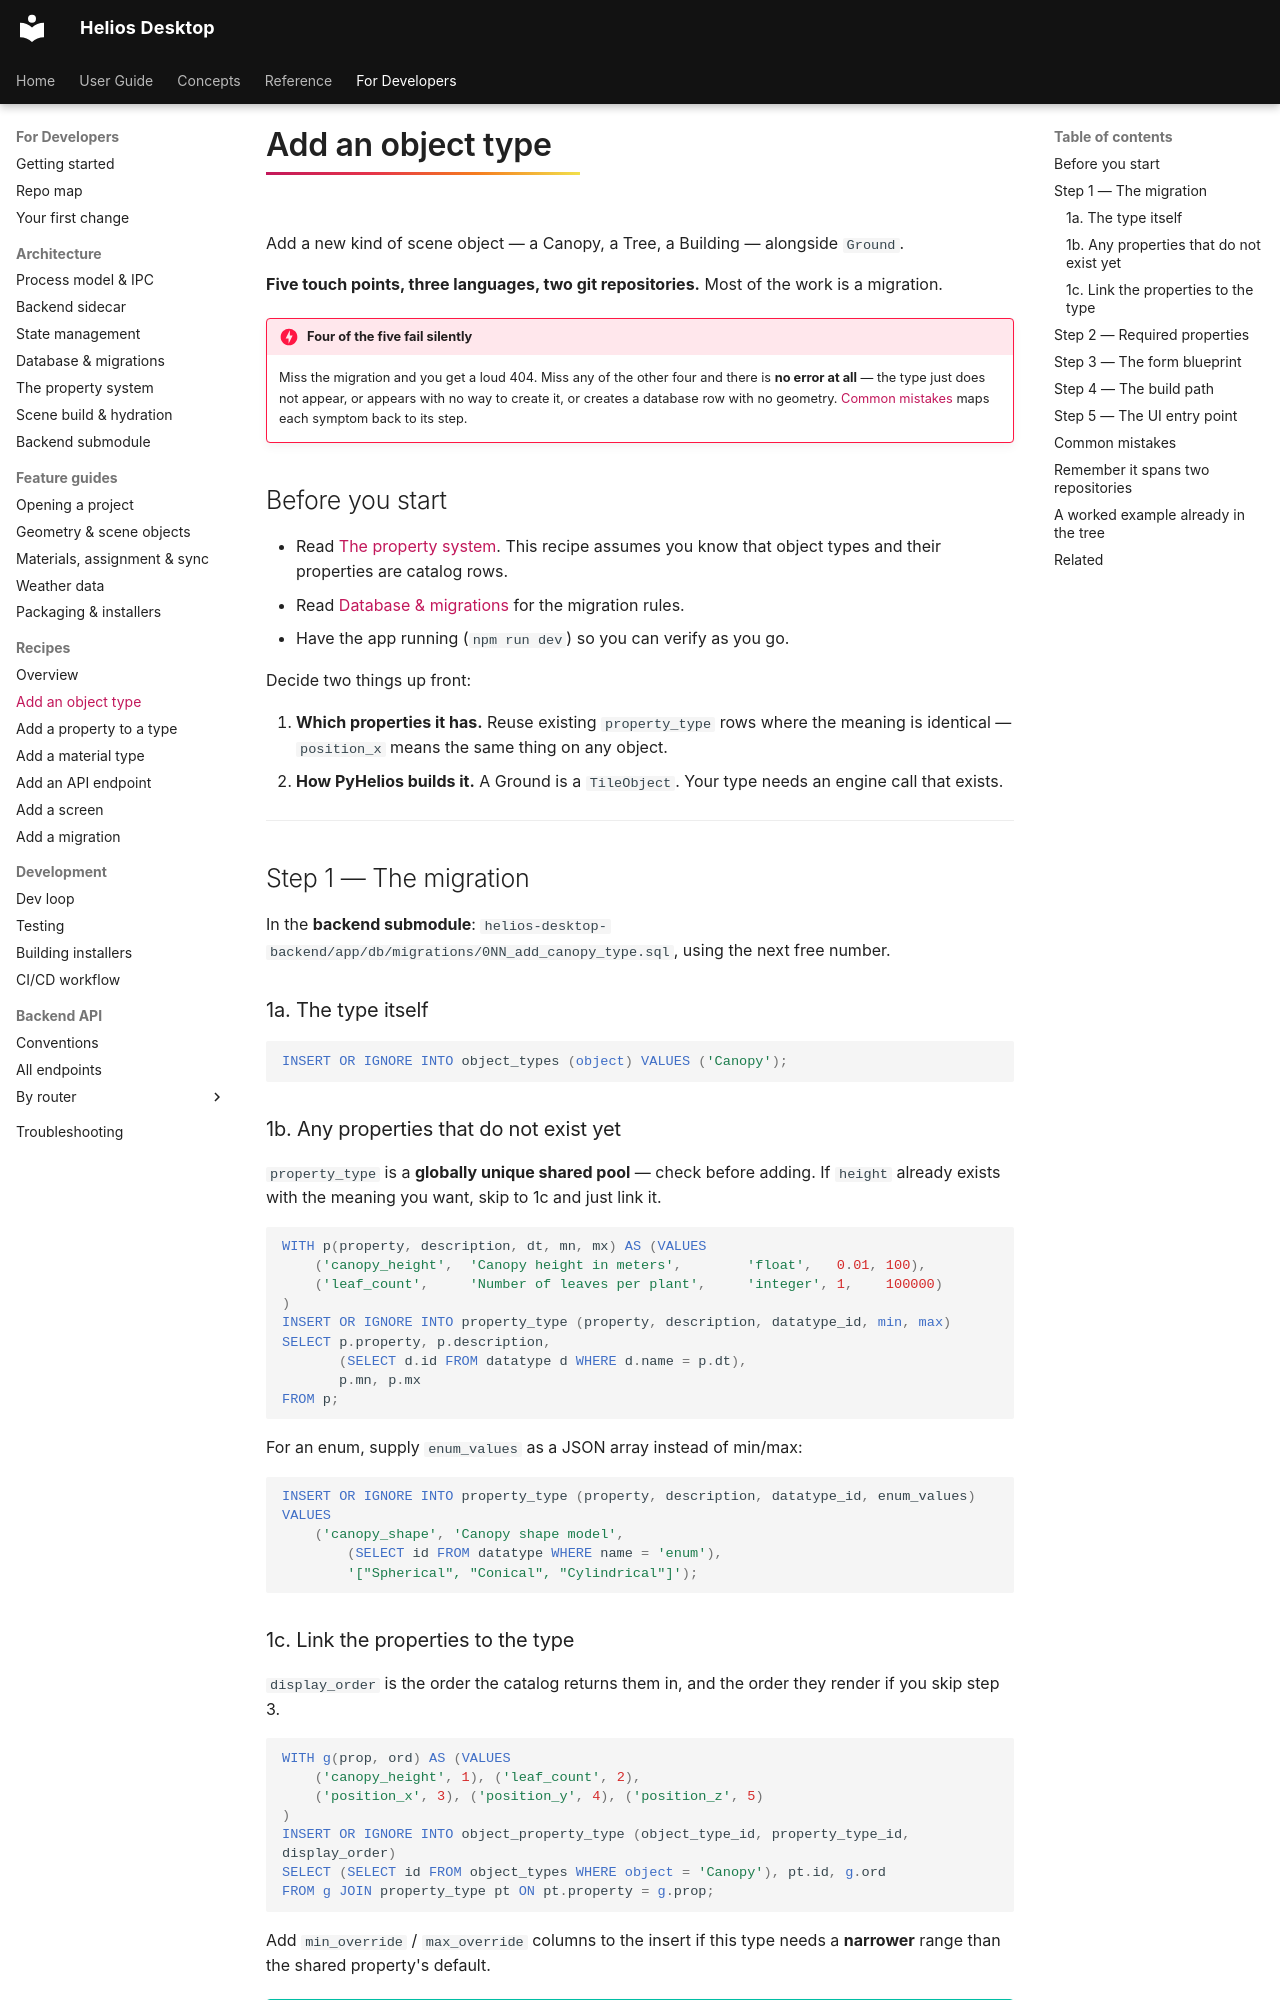

repository: vishal-singh-sarver/heliosdesktop · page: dev/recipes/add-object-type/index.html · generator: mkdocs

# Add an object type

Add a new kind of scene object — a Canopy, a Tree, a Building — alongside `Ground`.

**Five touch points, three languages, two git repositories.** Most of the work is a migration.

!!! danger "Four of the five fail silently"
    Miss the migration and you get a loud 404. Miss any of the other four and there is **no error
    at all** — the type just does not appear, or appears with no way to create it, or creates a
    database row with no geometry. [Common mistakes](#common-mistakes) maps each symptom back to
    its step.

## Before you start

- Read [The property system](../arch/properties.md). This recipe assumes you know that object
  types and their properties are catalog rows.
- Read [Database & migrations](../arch/database.md) for the migration rules.
- Have the app running (`npm run dev`) so you can verify as you go.

Decide two things up front:

1. **Which properties it has.** Reuse existing `property_type` rows where the meaning is identical
   — `position_x` means the same thing on any object.
2. **How PyHelios builds it.** A Ground is a `TileObject`. Your type needs an engine call that
   exists.

---

## Step 1 — The migration

In the **backend submodule**: `helios-desktop-backend/app/db/migrations/0NN_add_canopy_type.sql`,
using the next free number.

### 1a. The type itself

```sql
INSERT OR IGNORE INTO object_types (object) VALUES ('Canopy');
```

### 1b. Any properties that do not exist yet

`property_type` is a **globally unique shared pool** — check before adding. If `height` already
exists with the meaning you want, skip to 1c and just link it.

```sql
WITH p(property, description, dt, mn, mx) AS (VALUES
    ('canopy_height',  'Canopy height in meters',        'float',   0.01, 100),
    ('leaf_count',     'Number of leaves per plant',     'integer', 1,    100000)
)
INSERT OR IGNORE INTO property_type (property, description, datatype_id, min, max)
SELECT p.property, p.description,
       (SELECT d.id FROM datatype d WHERE d.name = p.dt),
       p.mn, p.mx
FROM p;
```

For an enum, supply `enum_values` as a JSON array instead of min/max:

```sql
INSERT OR IGNORE INTO property_type (property, description, datatype_id, enum_values) VALUES
    ('canopy_shape', 'Canopy shape model',
        (SELECT id FROM datatype WHERE name = 'enum'),
        '["Spherical", "Conical", "Cylindrical"]');
```
